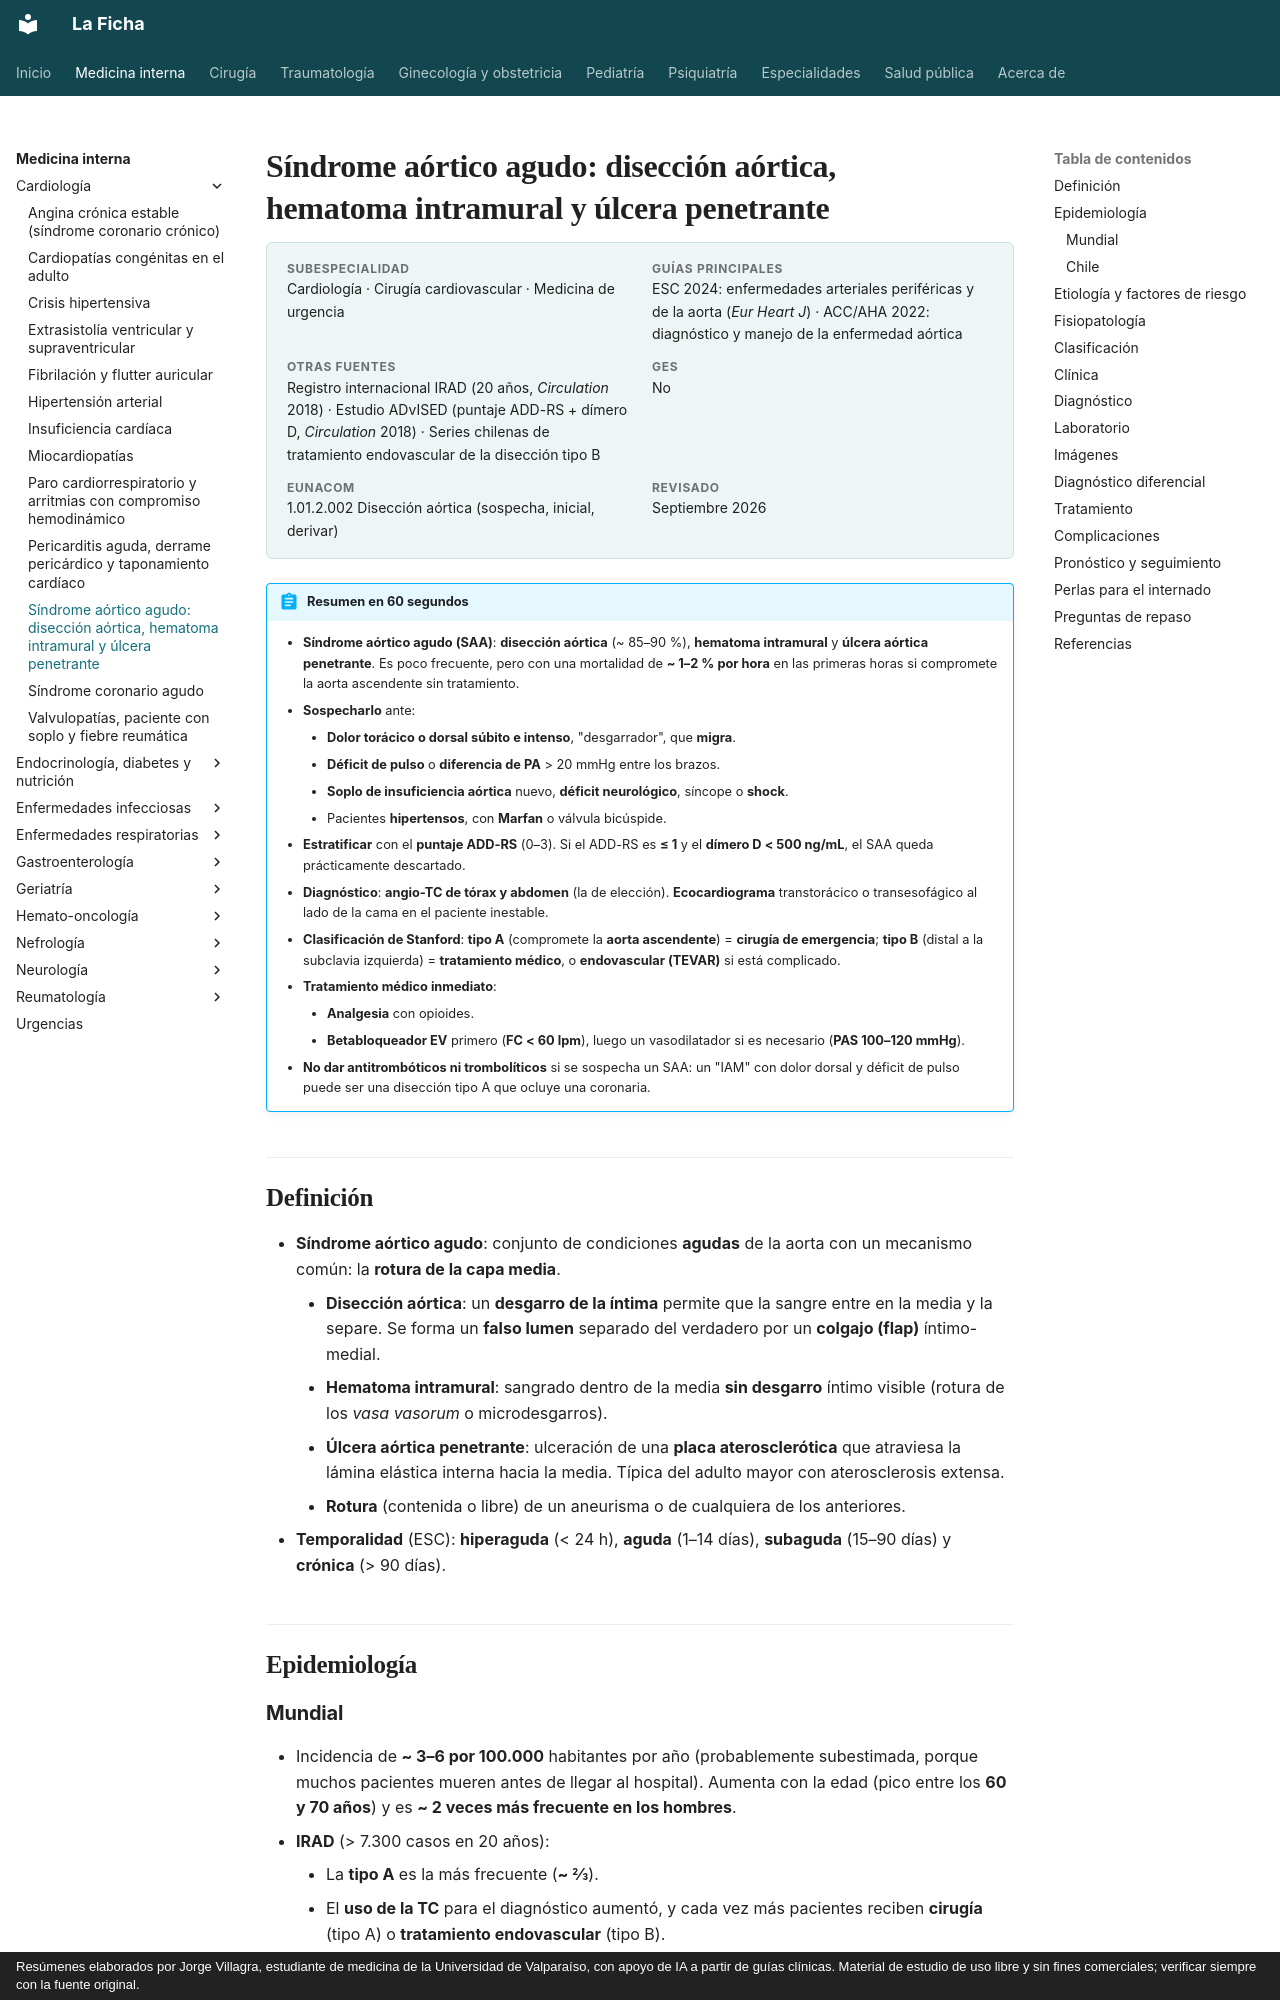

repository: jorgevillagrareyes-dotcom/Medicina-interna · page: cardiologia/sindrome-aortico-agudo.html · generator: mkdocs · copyright: Resúmenes elaborados por Jorge Villagra, estudiante de medicina de la Universidad de Valparaíso, con apoyo de IA a partir de guías clínicas. Material de estudio de uso libre y sin fines comerciales; verificar siempre con la fuente original.

---
tags:
  - Cardiología
  - Urgencia
---

# Síndrome aórtico agudo: disección aórtica, hematoma intramural y úlcera penetrante

<div class="ficha" markdown>

**Subespecialidad**
Cardiología · Cirugía cardiovascular · Medicina de urgencia

**Guías principales**
ESC 2024: enfermedades arteriales periféricas y de la aorta (*Eur Heart J*) · ACC/AHA 2022: diagnóstico y manejo de la enfermedad aórtica

**Otras fuentes**
Registro internacional IRAD (20 años, *Circulation* 2018) · Estudio ADvISED (puntaje ADD-RS + dímero D, *Circulation* 2018) · Series chilenas de tratamiento endovascular de la disección tipo B

**GES**
No

**EUNACOM**
1.01.2.002 Disección aórtica (sospecha, inicial, derivar)

**Revisado**
Septiembre 2026

</div>

!!! abstract "Resumen en 60 segundos"
    - **Síndrome aórtico agudo (SAA)**: **disección aórtica** (~ 85–90 %), **hematoma intramural** y **úlcera aórtica penetrante**. Es poco frecuente, pero con una mortalidad de **~ 1–2 % por hora** en las primeras horas si compromete la aorta ascendente sin tratamiento.
    - **Sospecharlo** ante:
        - **Dolor torácico o dorsal súbito e intenso**, "desgarrador", que **migra**.
        - **Déficit de pulso** o **diferencia de PA** > 20 mmHg entre los brazos.
        - **Soplo de insuficiencia aórtica** nuevo, **déficit neurológico**, síncope o **shock**.
        - Pacientes **hipertensos**, con **Marfan** o válvula bicúspide.
    - **Estratificar** con el **puntaje ADD-RS** (0–3). Si el ADD-RS es **≤ 1** y el **dímero D < 500 ng/mL**, el SAA queda prácticamente descartado.
    - **Diagnóstico**: **angio-TC de tórax y abdomen** (la de elección). **Ecocardiograma** transtorácico o transesofágico al lado de la cama en el paciente inestable.
    - **Clasificación de Stanford**: **tipo A** (compromete la **aorta ascendente**) = **cirugía de emergencia**; **tipo B** (distal a la subclavia izquierda) = **tratamiento médico**, o **endovascular (TEVAR)** si está complicado.
    - **Tratamiento médico inmediato**:
        - **Analgesia** con opioides.
        - **Betabloqueador EV** primero (**FC < 60 lpm**), luego un vasodilatador si es necesario (**PAS 100–120 mmHg**).
    - **No dar antitrombóticos ni trombolíticos** si se sospecha un SAA: un "IAM" con dolor dorsal y déficit de pulso puede ser una disección tipo A que ocluye una coronaria.

## Definición

- **Síndrome aórtico agudo**: conjunto de condiciones **agudas** de la aorta con un mecanismo común: la **rotura de la capa media**.
    - **Disección aórtica**: un **desgarro de la íntima** permite que la sangre entre en la media y la separe. Se forma un **falso lumen** separado del verdadero por un **colgajo (flap)** íntimo-medial.
    - **Hematoma intramural**: sangrado dentro de la media **sin desgarro** íntimo visible (rotura de los *vasa vasorum* o microdesgarros).
    - **Úlcera aórtica penetrante**: ulceración de una **placa aterosclerótica** que atraviesa la lámina elástica interna hacia la media. Típica del adulto mayor con aterosclerosis extensa.
    - **Rotura** (contenida o libre) de un aneurisma o de cualquiera de los anteriores.
- **Temporalidad** (ESC): **hiperaguda** (< 24 h), **aguda** (1–14 días), **subaguda** (15–90 días) y **crónica** (> 90 días).

## Epidemiología
